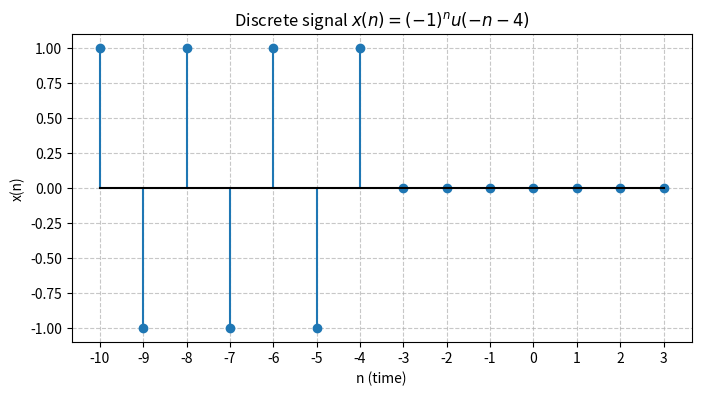

Here is the Python script that generated this plot:
import numpy as np
import matplotlib.pyplot as plt

# Definiujemy wektor n (np. od -10 do 3, żeby dobrze było widać zjawisko)
n = np.arange(-10, 4)

# Inicjalizujemy tablicę sygnału samymi zerami (float, żeby obsłużyć -1.0 i 1.0)
x = np.zeros_like(n, dtype=float)

# MASKOWANIE LOGICZNE (Poprawny sposób w NumPy zamiast 'if')
# Znajdujemy indeksy, dla których n <= -4 (czyli tam, gdzie u(-n-4) wynosi 1)
valid_indices = n <= -4

# 4. Obliczamy wartości TYLKO dla tych miejsc, w których funkcja "żyje"
x[valid_indices] = (-1.0) ** n[valid_indices]

plt.figure(figsize=(8, 4))
plt.stem(n, x, basefmt="black")

plt.title(r"Discrete signal $x(n) = (-1)^n u(-n-4)$")
plt.xlabel("n (time)")
plt.ylabel("x(n)")
plt.xticks(n)
plt.grid(True, linestyle='--', alpha=0.7)

plt.savefig("plot_b.png")
plt.show()
